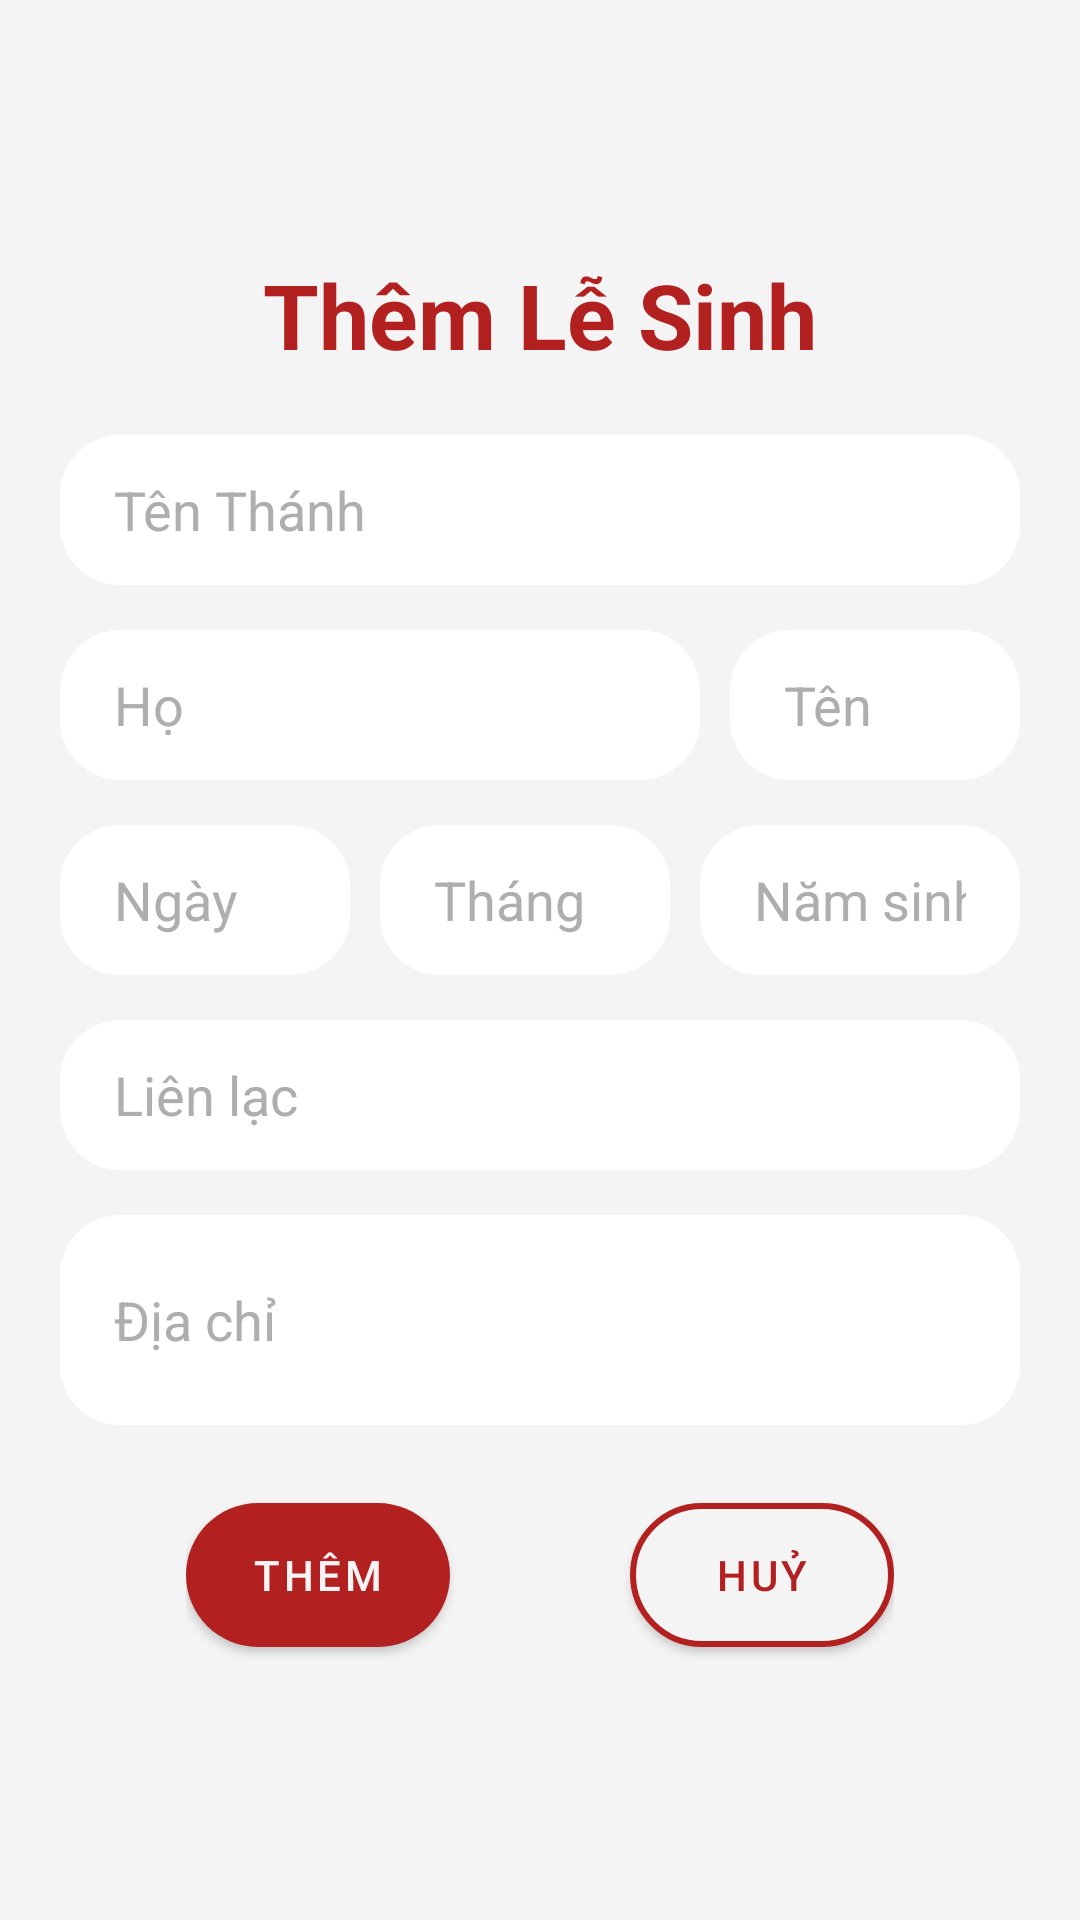

Produce the Android XML layout that renders to this screen, including the resource entries it uses.
<!-- AndroidManifest.xml: application theme Theme.BanLễSinh -->
<!-- res/layout/activity_add_altarboy.xml -->
<?xml version="1.0" encoding="utf-8"?>
<RelativeLayout xmlns:android="http://schemas.android.com/apk/res/android"
    xmlns:app="http://schemas.android.com/apk/res-auto"
    xmlns:tools="http://schemas.android.com/tools"
    android:layout_width="match_parent"
    android:layout_height="match_parent"
    android:background="@color/bg_color"
    tools:context=".ui.AddAltarboy">

    <ScrollView
        android:layout_width="wrap_content"
        android:layout_height="match_parent"
        android:fillViewport="true"
        tools:ignore="UselessParent">

        <RelativeLayout
            android:layout_width="match_parent"
            android:layout_height="wrap_content"
            android:gravity="center"
            android:paddingVertical="10dp">

            <TextView
                android:id="@+id/themlesinh"
                android:layout_width="wrap_content"
                android:layout_height="wrap_content"
                android:layout_centerHorizontal="true"
                android:text="@string/th_m_l_sinh"
                android:textColor="@color/main"
                android:textSize="30sp"
                android:textStyle="bold" />

            <EditText
                android:id="@+id/them_tenthanh"
                android:layout_width="match_parent"
                android:layout_height="50dp"
                android:layout_below="@+id/themlesinh"
                android:layout_marginHorizontal="20dp"
                android:layout_marginTop="20dp"
                android:layout_marginBottom="5dp"
                android:background="@drawable/edittext_background"
                android:hint="@string/t_n_th_nh"
                android:importantForAutofill="no"
                android:inputType="text"
                android:paddingHorizontal="18dp"
                android:textColor="@color/text_color"
                android:textColorHint="@color/hint"
                android:textSize="18sp" />

            <LinearLayout
                android:id="@+id/hoten"
                android:layout_width="match_parent"
                android:layout_height="wrap_content"
                android:layout_below="@+id/them_tenthanh"
                android:layout_marginHorizontal="20dp"
                android:layout_marginTop="10dp"
                android:layout_marginBottom="5dp"
                android:orientation="horizontal"
                android:weightSum="3">

                <EditText
                    android:id="@+id/them_ho"
                    android:layout_width="match_parent"
                    android:layout_height="50dp"
                    android:layout_weight="1"
                    android:background="@drawable/edittext_background"
                    android:hint="@string/ho"
                    android:importantForAutofill="no"
                    android:inputType="text"
                    android:paddingHorizontal="18dp"
                    android:textColor="@color/text_color"
                    android:textColorHint="@color/hint"
                    android:textSize="18sp" />

                <EditText
                    android:id="@+id/them_ten"
                    android:layout_width="match_parent"
                    android:layout_height="50dp"
                    android:layout_marginStart="10dp"
                    android:layout_weight="2"
                    android:background="@drawable/edittext_background"
                    android:hint="@string/ten"
                    android:importantForAutofill="no"
                    android:inputType="text"
                    android:paddingHorizontal="18dp"
                    android:textColor="@color/text_color"
                    android:textColorHint="@color/hint"
                    android:textSize="18sp" />
            </LinearLayout>

            <LinearLayout
                android:id="@+id/ngaythangnamsinh"
                android:layout_width="match_parent"
                android:layout_height="wrap_content"
                android:layout_below="@+id/hoten"
                android:layout_marginHorizontal="20dp"
                android:layout_marginTop="10dp"
                android:layout_marginBottom="5dp"
                android:orientation="horizontal"
                android:weightSum="3">

                <EditText
                    android:id="@+id/them_ngaysinh"
                    android:layout_width="match_parent"
                    android:layout_height="50dp"
                    android:layout_marginEnd="10dp"
                    android:layout_weight="1"
                    android:background="@drawable/edittext_background"
                    android:hint="@string/ng_y_sinh"
                    android:importantForAutofill="no"
                    android:inputType="number"
                    android:paddingHorizontal="18dp"
                    android:textColor="@color/text_color"
                    android:textColorHint="@color/hint"
                    android:textSize="18sp" />

                <EditText
                    android:id="@+id/them_thangsinh"
                    android:layout_width="match_parent"
                    android:layout_height="50dp"
                    android:layout_marginEnd="10dp"
                    android:layout_weight="1"
                    android:background="@drawable/edittext_background"
                    android:hint="@string/thangsinh"
                    android:importantForAutofill="no"
                    android:inputType="number"
                    android:paddingHorizontal="18dp"
                    android:textColor="@color/text_color"
                    android:textColorHint="@color/hint"
                    android:textSize="18sp" />

                <EditText
                    android:id="@+id/them_namsinh"
                    android:layout_width="match_parent"
                    android:layout_height="50dp"
                    android:layout_weight="1"
                    android:background="@drawable/edittext_background"
                    android:hint="@string/namsinh"
                    android:importantForAutofill="no"
                    android:inputType="number"
                    android:paddingHorizontal="18dp"
                    android:textColor="@color/text_color"
                    android:textColorHint="@color/hint"
                    android:textSize="18sp" />
            </LinearLayout>


            <EditText
                android:id="@+id/them_lienlac"
                android:layout_width="match_parent"
                android:layout_height="50dp"
                android:layout_below="@+id/ngaythangnamsinh"
                android:layout_marginHorizontal="20dp"
                android:layout_marginTop="10dp"
                android:layout_marginBottom="5dp"
                android:background="@drawable/edittext_background"
                android:hint="@string/li_n_l_c"
                android:importantForAutofill="no"
                android:inputType="text"
                android:paddingHorizontal="18dp"
                android:textColor="@color/text_color"
                android:textColorHint="@color/hint"
                android:textSize="18sp" />

            <EditText
                android:id="@+id/them_diachi"
                android:layout_width="match_parent"
                android:layout_height="70dp"
                android:layout_below="@+id/them_lienlac"
                android:layout_marginHorizontal="20dp"
                android:layout_marginTop="10dp"
                android:layout_marginBottom="10dp"
                android:background="@drawable/edittext_background"
                android:hint="@string/a_ch"
                android:importantForAutofill="no"
                android:inputType="textMultiLine"
                android:paddingHorizontal="18dp"
                android:textColor="@color/text_color"
                android:textColorHint="@color/hint"
                android:textSize="18sp" />

            <RelativeLayout
                android:layout_width="wrap_content"
                android:layout_height="wrap_content"
                android:layout_below="@+id/them_diachi"
                android:layout_centerHorizontal="true"
                android:layout_marginTop="10dp"
                android:gravity="center">

                <com.google.android.material.button.MaterialButton
                    android:id="@+id/button_them"
                    android:layout_width="wrap_content"
                    android:layout_height="60dp"
                    android:layout_marginEnd="30dp"
                    android:elevation="2dp"
                    android:text="@string/th_m"
                    android:textColor="@color/bg_color"
                    app:cornerRadius="200dp" />

                <com.google.android.material.button.MaterialButton
                    android:id="@+id/button_huy"
                    android:layout_width="wrap_content"
                    android:layout_height="60dp"
                    android:layout_marginStart="30dp"
                    android:layout_toEndOf="@+id/button_them"
                    android:backgroundTint="@color/bg_color"
                    android:elevation="2dp"
                    android:text="@string/hu"
                    android:textColor="@color/main"
                    app:cornerRadius="200dp"
                    app:strokeColor="@color/main"
                    app:strokeWidth="2dp" />
            </RelativeLayout>
        </RelativeLayout>
    </ScrollView>
</RelativeLayout>
<!-- resources referenced by this layout -->
<resources>
  <color name="bg_color">#F4F4F4</color>
  <color name="hint">#AEAEAE</color>
  <color name="main">#B32020</color>
  <color name="text_color">#333333</color>
  <!-- drawable edittext_background (drawable) -->
  <?xml version="1.0" encoding="utf-8"?>
  <selector xmlns:android="http://schemas.android.com/apk/res/android"
      android:layout_height="wrap_content"
      android:layout_width="wrap_content">
      <item>
          <shape android:shape="rectangle">
              <solid android:color="#ffffff"/>
              <corners android:radius="20dp" />
          </shape>
      </item>
  </selector>
  <string name="a_ch">Địa chỉ</string>
  <string name="ho">Họ</string>
  <string name="hu">HUỶ</string>
  <string name="li_n_l_c">Liên lạc</string>
  <string name="namsinh">Năm sinh</string>
  <string name="ng_y_sinh">Ngày</string>
  <string name="t_n_th_nh">Tên Thánh</string>
  <string name="ten">Tên</string>
  <string name="th_m">THÊM</string>
  <string name="th_m_l_sinh">Thêm Lễ Sinh</string>
  <string name="thangsinh">Tháng</string>
  <style name="Theme.BanLễSinh" parent="Theme.MaterialComponents.Light.DarkActionBar">
          
          <item name="colorPrimary">@color/main</item>
          <item name="colorPrimaryVariant">@color/purple_700</item>
          <item name="colorOnPrimary">@color/white</item>
          
          <item name="colorSecondary">@color/teal_200</item>
          <item name="colorSecondaryVariant">@color/teal_700</item>
          <item name="colorOnSecondary">@color/black</item>
          
          <item name="android:statusBarColor" tools:targetApi="l">@color/black</item>
          <item name="actionMenuTextColor">@color/white</item>
          <item name="itemBackground">@color/white</item>
          <item name="android:windowAnimationStyle">@style/CustomActivityAnimation</item>
      </style>
  <color name="purple_700">#FF3700B3</color>
  <color name="white">#FFFFFFFF</color>
  <color name="teal_200">#FF03DAC5</color>
  <color name="teal_700">#FF018786</color>
  <color name="black">#FF000000</color>
  <style name="CustomActivityAnimation" parent="@android:style/Animation.Activity">
          <item name="android:activityOpenEnterAnimation">@anim/slide_in_right</item>
          <item name="android:activityOpenExitAnimation">@anim/slide_out_left</item>
          <item name="android:activityCloseEnterAnimation">@anim/slide_in_left</item>
          <item name="android:activityCloseExitAnimation">@anim/slide_out_right</item>
      </style>
</resources>
